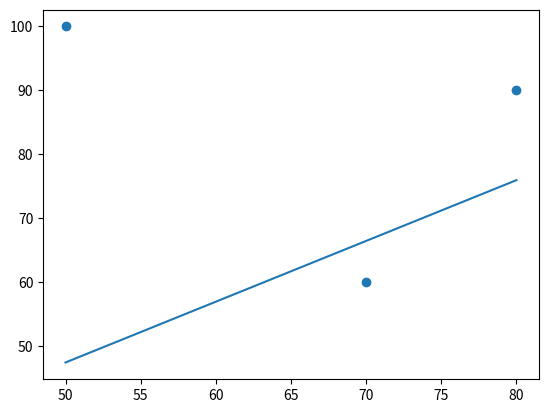

This figure's Python source:
import matplotlib.pyplot as plt
from random import random
x = [80, 50, 70]
y = [90, 100, 60]
a = random()
l = 0.00002
epochs = 1001
y_pred=[]
for i in range(epochs):
    a_diff = 2*176*a-1672/5
    a = a - l * a_diff
for i in range(3) :
    y_pred.append(a*x[i])
plt.scatter(x, y)
plt.plot([min(x), max(x)], [min(y_pred), max(y_pred)])
plt.show()
plt.scatter(x, y)
plt.plot([min(x), max(x)], [min(y_pred), max(y_pred)])
plt.show()
